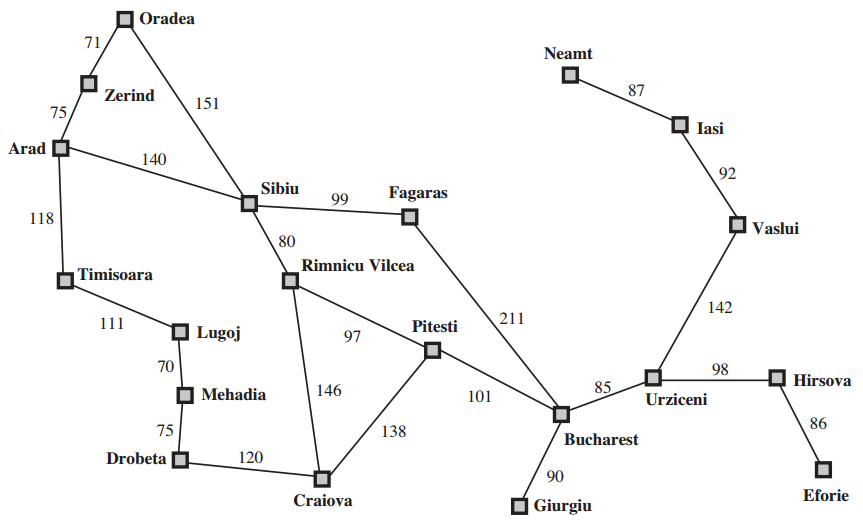

The table this chart was drawn from, first rows:
Name, X, Y
Arad, 62, 144
Bucharest, 560, 409
Craiova, 319, 478
Drobeta, 177, 463
Eforie, 824, 469
Fagaras, 409, 217
Giurgiu, 518, 507
Hirsova, 777, 378
Iasi, 680, 122
Lugoj, 175, 333
Mehadia, 182, 394
Neamt, 571, 73
Oradea, 121, 19
Pitesti, 434, 353
Rimnicu Vilcea, 290, 281
Sibiu, 244, 202
Timisoara, 67, 282
Urziceni, 649, 376
Vaslui, 735, 222
Zerind, 86, 83
